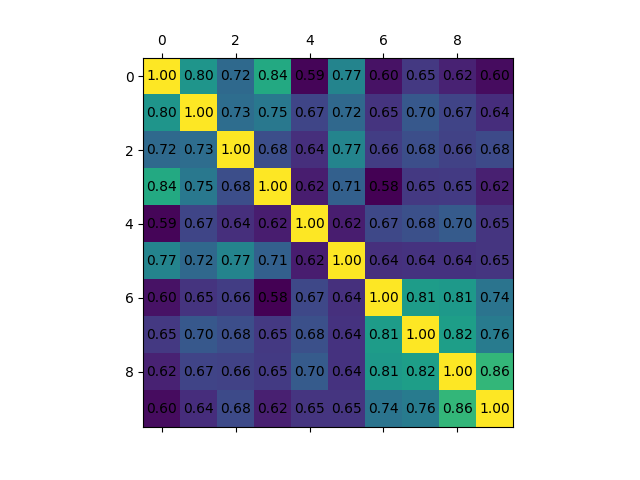

Data behind this chart, as committed beside it:
, data/audio_source_1.wav, data/audio_source_2.wav, data/audio_source_3.wav, data/audio_source_4.wav, data/audio_source_5.wav, data/audio_source_6.wav, data/audio_source_7.wav, data/audio_source_8.wav, data/audio_source_9.wav, data/audio_source_10.wav
data/audio_source_1.wav, 1.0, 0.7993, 0.7244, 0.8366, 0.5875, 0.77, 0.6028, 0.6508, 0.6225, 0.5957
data/audio_source_2.wav, 0.7993, 1.0, 0.7308, 0.7492, 0.6687, 0.7231, 0.6454, 0.6976, 0.6681, 0.637
data/audio_source_3.wav, 0.7244, 0.7308, 1.0, 0.6822, 0.6387, 0.771, 0.6588, 0.6822, 0.6642, 0.6758
data/audio_source_4.wav, 0.8366, 0.7492, 0.6822, 1, 0.6152, 0.7106, 0.5821, 0.6514, 0.6539, 0.6189
data/audio_source_5.wav, 0.5875, 0.6687, 0.6387, 0.6152, 1.0, 0.6156, 0.6729, 0.6848, 0.7021, 0.6465
data/audio_source_6.wav, 0.77, 0.7231, 0.771, 0.7106, 0.6156, 1.0, 0.6393, 0.644, 0.6437, 0.647
data/audio_source_7.wav, 0.6028, 0.6454, 0.6588, 0.5821, 0.6729, 0.6393, 1, 0.8134, 0.8062, 0.7421
data/audio_source_8.wav, 0.6508, 0.6976, 0.6822, 0.6514, 0.6848, 0.644, 0.8134, 1.0, 0.817, 0.7555
data/audio_source_9.wav, 0.6225, 0.6681, 0.6642, 0.6539, 0.7021, 0.6437, 0.8062, 0.817, 1, 0.8591
data/audio_source_10.wav, 0.5957, 0.637, 0.6758, 0.6189, 0.6465, 0.647, 0.7421, 0.7555, 0.8591, 1
